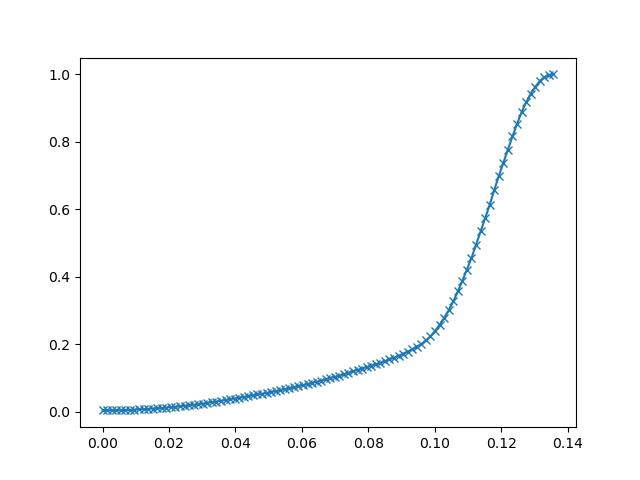

The data file committed next to this chart (first rows):
2.248112807023971982e-11, 3.906250000000000000e-03
1.371061778627336025e-03, 3.997802734375000000e-03
2.742123557254672050e-03, 4.241943359375000000e-03
4.113185219466686249e-03, 4.272460937500000000e-03
5.484247114509344101e-03, 4.608154296875000000e-03
6.855309009552001953e-03, 5.065917968750000000e-03
8.226370438933372498e-03, 5.493164062500000000e-03
9.597432799637317657e-03, 6.164550781250000000e-03
1.096849422901868820e-02, 6.866455078125000000e-03
1.233955658972263336e-02, 7.537841796875000000e-03
1.371061801910400391e-02, 8.422851562500000000e-03
1.508167944848537445e-02, 9.490966796875000000e-03
1.645274087786674500e-02, 1.022338867187500000e-02
1.782380416989326477e-02, 1.113891601562500000e-02
1.919486559927463531e-02, 1.248168945312500000e-02
2.056592702865600586e-02, 1.364135742187500000e-02
2.193698845803737640e-02, 1.464843750000000000e-02
2.330804988741874695e-02, 1.611328125000000000e-02
2.467911317944526672e-02, 1.776123046875000000e-02
2.605017460882663727e-02, 1.910400390625000000e-02
2.742123603820800781e-02, 2.072143554687500000e-02
2.879229746758937836e-02, 2.236938476562500000e-02
3.016335889697074890e-02, 2.407836914062500000e-02
3.153442218899726868e-02, 2.633666992187500000e-02
3.290548175573348999e-02, 2.828979492187500000e-02
3.427654504776000977e-02, 3.021240234375000000e-02
3.564760833978652954e-02, 3.247070312500000000e-02
3.701866790652275085e-02, 3.482055664062500000e-02
3.838973119854927063e-02, 3.701782226562500000e-02
3.976079076528549194e-02, 3.909301757812500000e-02
4.113185405731201172e-02, 4.180908203125000000e-02
4.250291734933853149e-02, 4.382324218750000000e-02
4.387397691607475281e-02, 4.635620117187500000e-02
4.524504020810127258e-02, 4.876708984375000000e-02
4.661609977483749390e-02, 5.139160156250000000e-02
4.798716306686401367e-02, 5.334472656250000000e-02
4.935822635889053345e-02, 5.569458007812500000e-02
5.072928592562675476e-02, 5.831909179687500000e-02
5.210034921765327454e-02, 6.100463867187500000e-02
5.347140878438949585e-02, 6.402587890625000000e-02
5.484247207641601562e-02, 6.680297851562500000e-02
5.621353536844253540e-02, 6.900024414062500000e-02
5.758459493517875671e-02, 7.220458984375000000e-02
5.895565822720527649e-02, 7.565307617187500000e-02
6.032671779394149780e-02, 7.879638671875000000e-02
6.169778108596801758e-02, 8.209228515625000000e-02
6.306884437799453735e-02, 8.566284179687500000e-02
6.443990767002105713e-02, 8.874511718750000000e-02
6.581096351146697998e-02, 9.210205078125000000e-02
6.718202680349349976e-02, 9.597778320312500000e-02
6.855309009552001953e-02, 9.970092773437500000e-02
6.992415338754653931e-02, 1.032409667968750000e-01
7.129521667957305908e-02, 1.072082519531250000e-01
7.266627252101898193e-02, 1.109924316406250000e-01
7.403733581304550171e-02, 1.153259277343750000e-01
7.540839910507202148e-02, 1.197204589843750000e-01
7.677946239709854126e-02, 1.239624023437500000e-01
7.815052568912506104e-02, 1.279907226562500000e-01
7.952158153057098389e-02, 1.328125000000000000e-01
8.089264482259750366e-02, 1.366882324218750000e-01
8.226370811462402344e-02, 1.403808593750000000e-01
... 39 more rows
